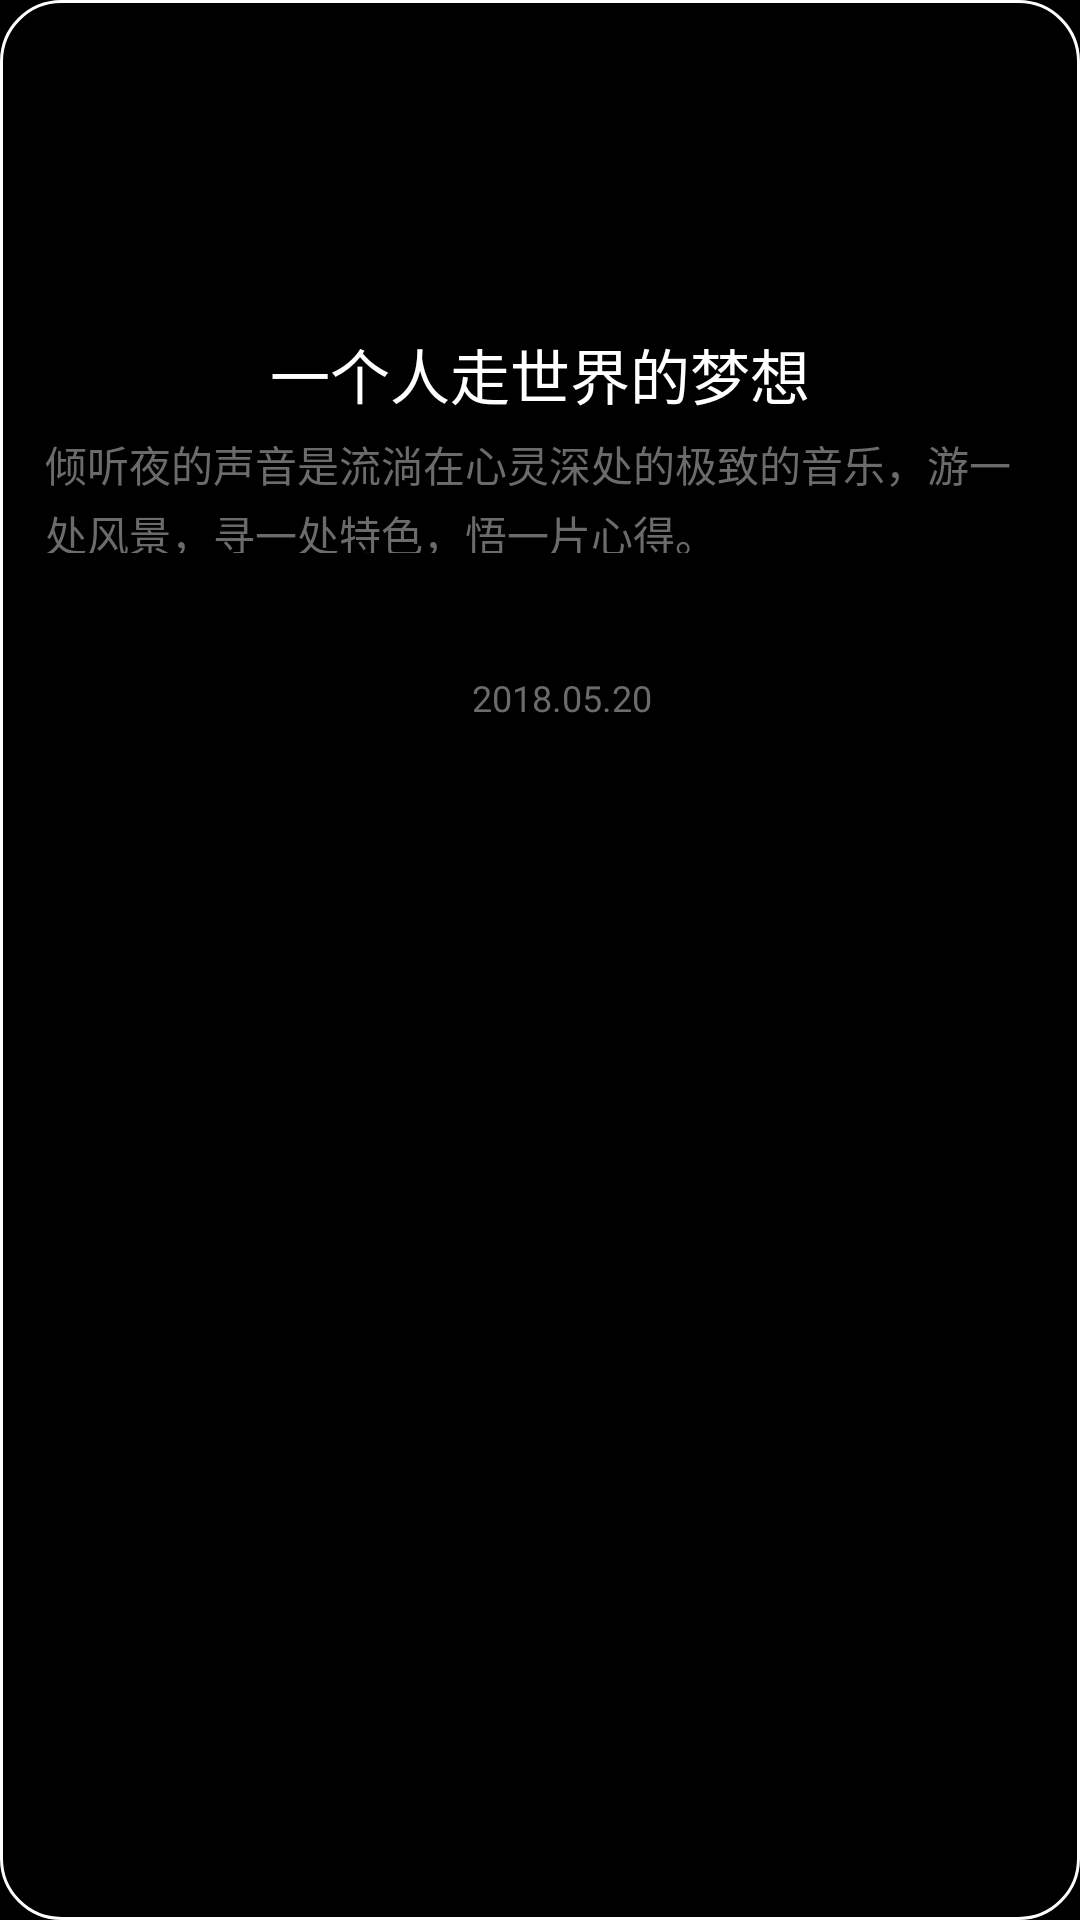

Android layout source for this screen:
<!-- AndroidManifest.xml: application theme AppTheme -->
<!-- res/layout/my_notes.xml -->
<?xml version="1.0" encoding="utf-8"?>
<LinearLayout xmlns:android="http://schemas.android.com/apk/res/android"
    android:orientation="vertical" android:layout_width="match_parent"
    android:background="@android:color/background_dark"
    android:layout_height="250dp"
   >

    <LinearLayout
        android:layout_width="match_parent"
        android:layout_height="match_parent"
        android:background="@drawable/bg_round_white"
        android:orientation="vertical"
        android:weightSum="1">


        <ImageView
            android:id="@+id/note_image"
            android:layout_width="match_parent"
            android:layout_height="85dp"
            android:background="@mipmap/recommend_background" />


        <RelativeLayout
            android:layout_width="match_parent"
            android:layout_height="wrap_content"
            android:layout_marginTop="15dp">

            <TextView
                android:id="@+id/note_title"
                android:layout_width="wrap_content"
                android:layout_height="wrap_content"
                android:layout_centerHorizontal="true"
                android:text="一个人走世界的梦想"
                android:textColor="@color/white"
                android:textSize="20dp" />

            <TextView
                android:id="@+id/note_content"
                android:layout_width="match_parent"
                android:layout_height="50dp"
                android:layout_below="@id/note_title"
                android:layout_marginLeft="5dp"
                android:layout_marginTop="5dp"
                android:lineSpacingExtra="3dp"
                android:paddingBottom="10dp"
                android:text="倾听夜的声音是流淌在心灵深处的极致的音乐，游一处风景，寻一处特色，悟一片心得。"
                android:textColor="@color/text_normal" />

            <LinearLayout
                android:layout_width="match_parent"
                android:layout_height="wrap_content"
                android:layout_below="@id/note_content"
                android:layout_marginLeft="15dp"
                android:orientation="vertical">

                <ImageView
                    android:layout_width="20dp"
                    android:layout_height="20dp"
                    android:layout_gravity="center_horizontal"
                    android:src="@mipmap/deskclock"
                    />


                <TextView
                    android:layout_width="wrap_content"
                    android:layout_height="wrap_content"
                    android:layout_marginLeft="5dp"
                    android:layout_marginTop="10dp"
                    android:text="2018.05.20"
                    android:layout_gravity="center_horizontal"
                    android:textColor="@color/text_normal"
                    android:layout_marginRight="5dp"
                    android:textSize="12dp" />

            </LinearLayout>
        </RelativeLayout>

    </LinearLayout>

</LinearLayout>
<!-- resources referenced by this layout -->
<resources>
  <color name="text_normal">#6B6B6B</color>
  <color name="white">#FFFFFF</color>
  <!-- drawable bg_round_white (drawable) -->
  <?xml version="1.0" encoding="utf-8"?>
  <shape xmlns:android="http://schemas.android.com/apk/res/android" android:shape="rectangle">
  
      
      <solid android:color="@android:color/transparent" />
      
      <stroke
          android:width="1dp"
          android:color="@color/white" />
      
      <corners android:radius="20dp" />
  
      
      <padding
          android:bottom="10dp"
          android:left="10dp"
          android:right="10dp"
          android:top="10dp" />
  </shape>
  <style name="AppTheme" parent="Theme.AppCompat.Light">
          
          <item name="colorPrimary">@color/colorPrimary</item>
          <item name="colorPrimaryDark">@color/colorPrimaryDark</item>
          <item name="colorAccent">@color/colorAccent</item>
      </style>
  <color name="colorPrimary">#3F51B5</color>
  <color name="colorPrimaryDark">#303F9F</color>
  <color name="colorAccent">#FF4081</color>
</resources>
